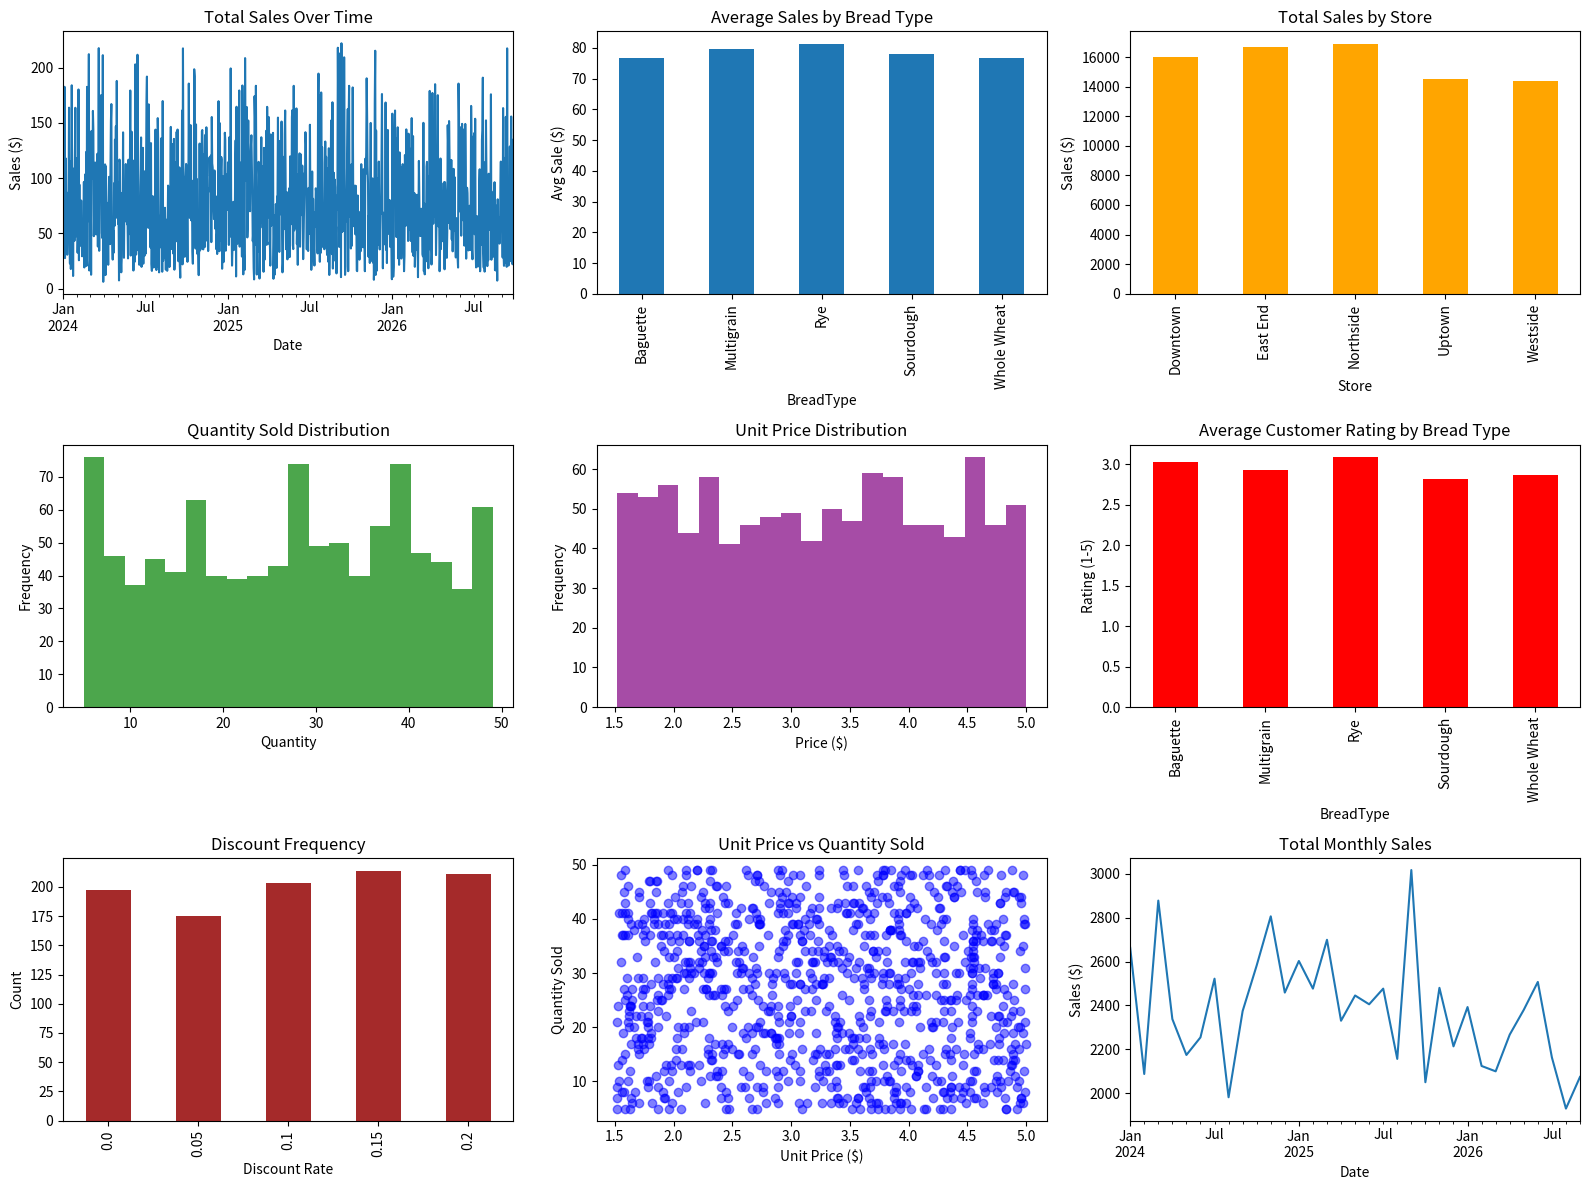

Write Python code to recreate this figure.
import pandas as pd
import numpy as np
import matplotlib.pyplot as plt
import random
from datetime import datetime, timedelta

# Set random seed for reproducibility
np.random.seed(42)

# --- Step 1: Create synthetic bread sales dataset ---
num_rows = 1000  # Minimum rows

# Date range for sales
start_date = datetime(2024, 1, 1)
dates = [start_date + timedelta(days=i) for i in range(num_rows)]

# Bread types
bread_types = ["Sourdough", "Baguette", "Whole Wheat", "Rye", "Multigrain"]

# Store locations
stores = ["Northside", "East End", "Downtown", "Westside", "Uptown"]

# Generate data
data = {
    "Date": dates,
    "BreadType": [random.choice(bread_types) for _ in range(num_rows)],
    "Store": [random.choice(stores) for _ in range(num_rows)],
    "QuantitySold": np.random.randint(5, 50, num_rows),
    "UnitPrice": np.random.uniform(1.5, 5.0, num_rows).round(2),
}

# Total sales
data["TotalSale"] = (data["QuantitySold"] * data["UnitPrice"]).round(2)

# Discounts (0% to 20%)
data["Discount"] = np.random.choice([0, 0.05, 0.1, 0.15, 0.2], num_rows)

# Final price after discount
data["FinalSale"] = (data["TotalSale"] * (1 - data["Discount"])).round(2)

# Random customer satisfaction score (1 to 5)
data["CustomerRating"] = np.random.randint(1, 6, num_rows)

# Create DataFrame
df = pd.DataFrame(data)

# Save dataset to CSV
df.to_csv("bread_sales_dataset.csv", index=False)
print("Dataset saved as 'bread_sales_dataset.csv'")

# --- Step 2: Create charts ---
plt.figure(figsize=(16, 12))

# 1. Sales trend over time
plt.subplot(3, 3, 1)
df.groupby("Date")["FinalSale"].sum().plot()
plt.title("Total Sales Over Time")
plt.ylabel("Sales ($)")

# 2. Average sale by bread type
plt.subplot(3, 3, 2)
df.groupby("BreadType")["FinalSale"].mean().plot(kind="bar")
plt.title("Average Sales by Bread Type")
plt.ylabel("Avg Sale ($)")

# 3. Total sales by store
plt.subplot(3, 3, 3)
df.groupby("Store")["FinalSale"].sum().plot(kind="bar", color="orange")
plt.title("Total Sales by Store")
plt.ylabel("Sales ($)")

# 4. Quantity sold distribution
plt.subplot(3, 3, 4)
df["QuantitySold"].plot(kind="hist", bins=20, color="green", alpha=0.7)
plt.title("Quantity Sold Distribution")
plt.xlabel("Quantity")

# 5. Price distribution
plt.subplot(3, 3, 5)
df["UnitPrice"].plot(kind="hist", bins=20, color="purple", alpha=0.7)
plt.title("Unit Price Distribution")
plt.xlabel("Price ($)")

# 6. Average rating per bread type
plt.subplot(3, 3, 6)
df.groupby("BreadType")["CustomerRating"].mean().plot(kind="bar", color="red")
plt.title("Average Customer Rating by Bread Type")
plt.ylabel("Rating (1-5)")

# 7. Discount frequency
plt.subplot(3, 3, 7)
df["Discount"].value_counts().sort_index().plot(kind="bar", color="brown")
plt.title("Discount Frequency")
plt.xlabel("Discount Rate")
plt.ylabel("Count")

# 8. Correlation between price and quantity
plt.subplot(3, 3, 8)
plt.scatter(df["UnitPrice"], df["QuantitySold"], alpha=0.5, color="blue")
plt.title("Unit Price vs Quantity Sold")
plt.xlabel("Unit Price ($)")
plt.ylabel("Quantity Sold")

# 9. Total monthly sales
plt.subplot(3, 3, 9)
df.groupby(df["Date"].dt.to_period("M"))["FinalSale"].sum().plot()
plt.title("Total Monthly Sales")
plt.ylabel("Sales ($)")

plt.tight_layout()
plt.show()
